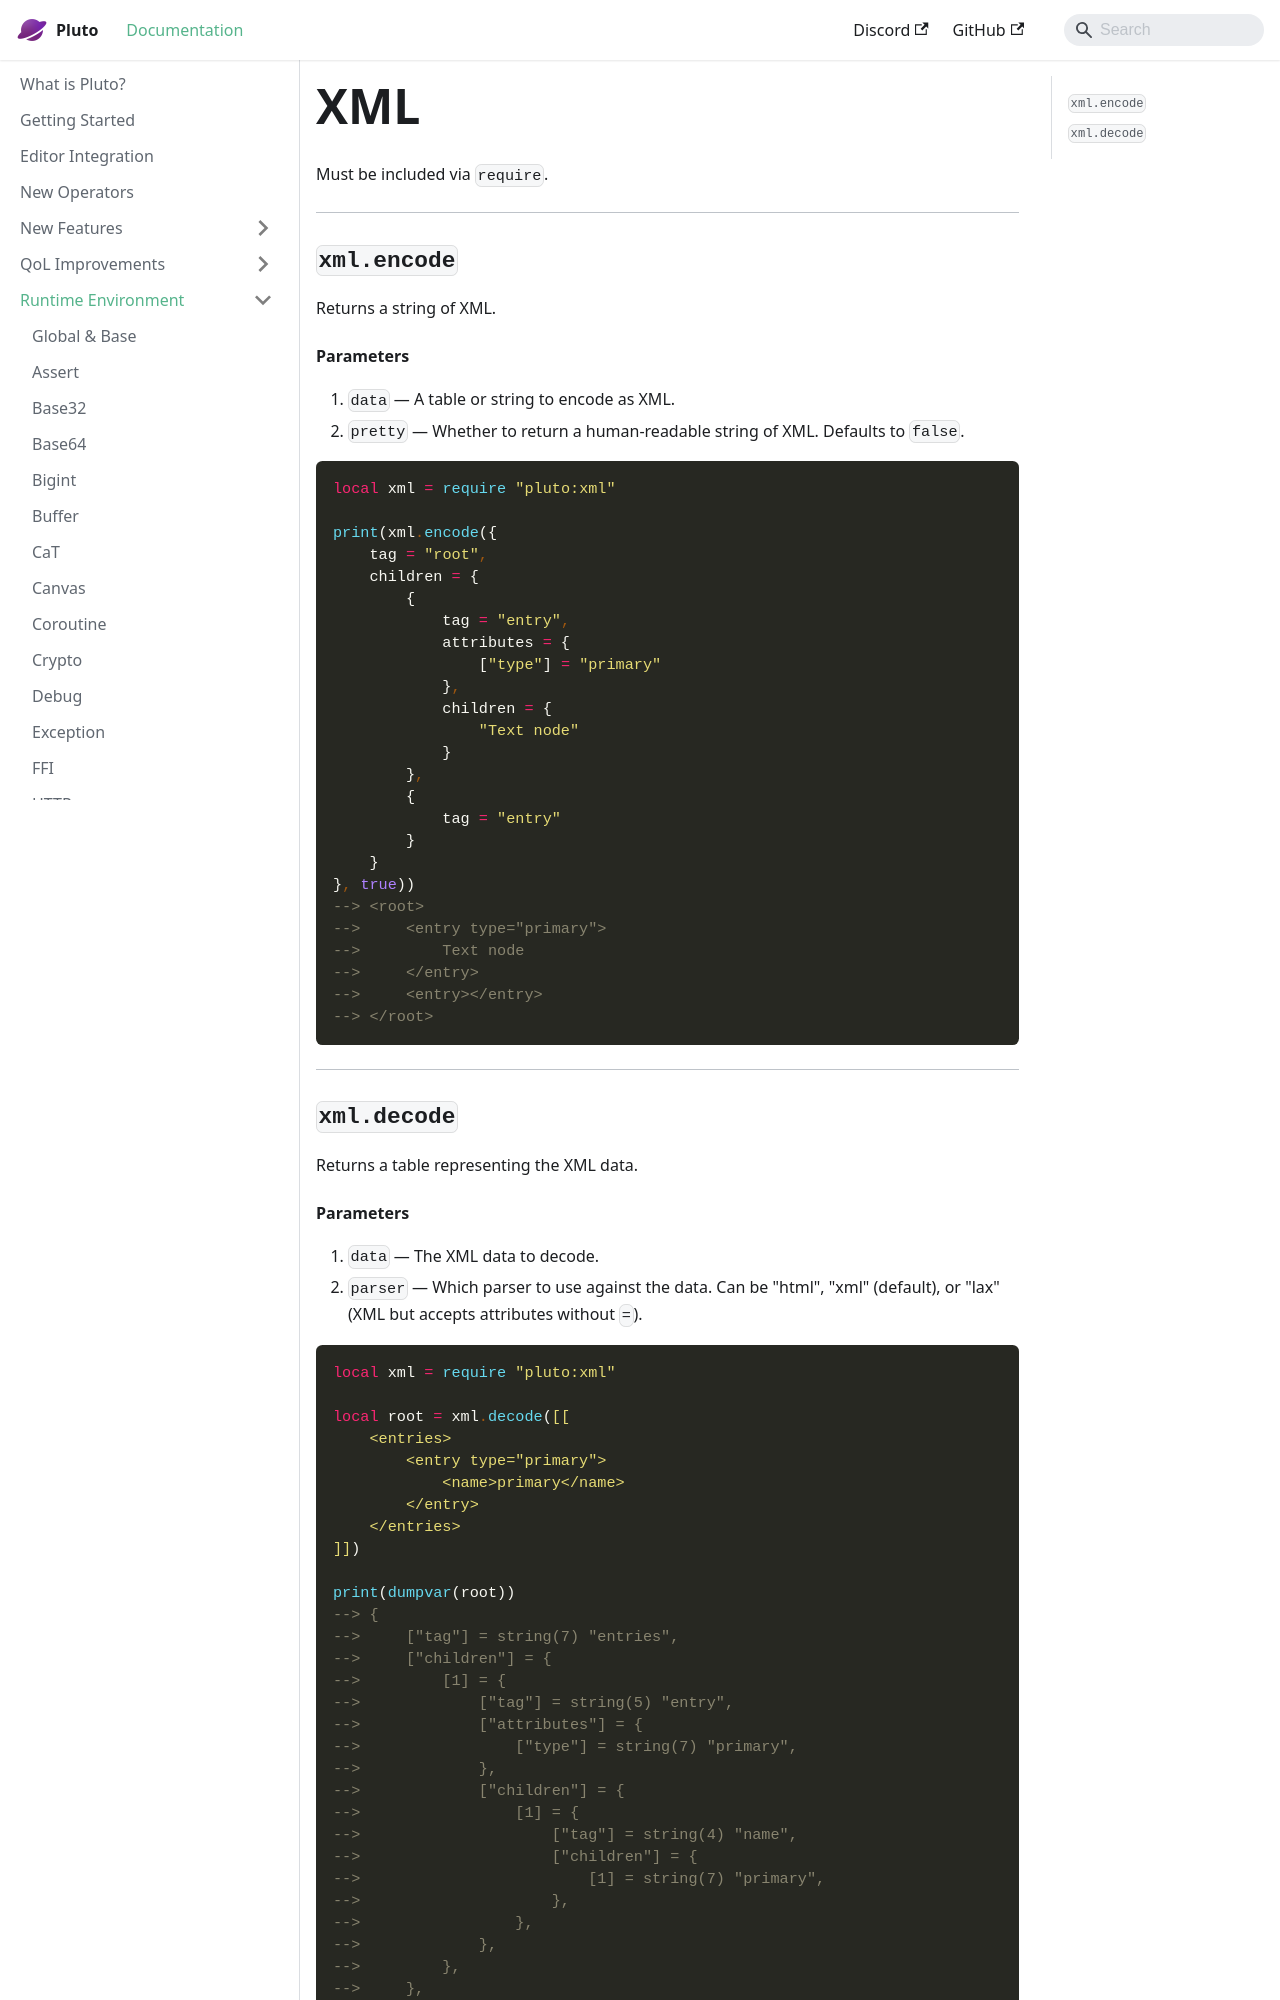

repository: PlutoLang/plutolang.github.io · page: docs/Runtime Environment/XML.html · generator: docusaurus

Must be included via `require`.

---
### `xml.encode`
Returns a string of XML.
#### Parameters
1. `data` — A table or string to encode as XML.
2. `pretty` — Whether to return a human-readable string of XML. Defaults to `false`.
```pluto
local xml = require "pluto:xml"

print(xml.encode({
    tag = "root",
    children = {
        {
            tag = "entry",
            attributes = {
                ["type"] = "primary"
            },
            children = {
                "Text node"
            }
        },
        {
            tag = "entry"
        }
    }
}, true))
--> <root>
-->     <entry type="primary">
-->         Text node
-->     </entry>
-->     <entry></entry>
--> </root>
```
---
### `xml.decode`
Returns a table representing the XML data.
